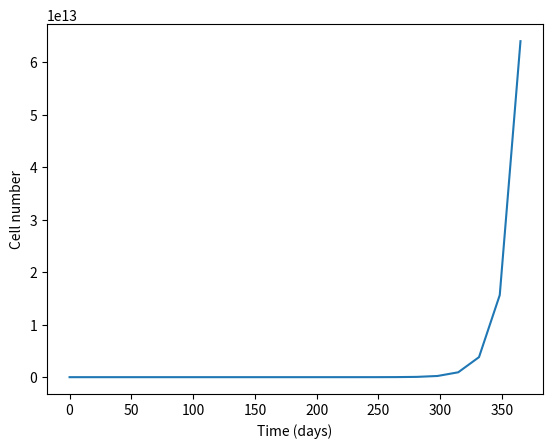

The script that saved this image:
import numpy as np
import matplotlib.pyplot as plt
from scipy.integrate import solve_ivp,odeint

def senescent_model(t,x,params):
    eta = params[0]
    beta = params[1]
    kappa = params[2]

    dxdt = eta*x-(beta*x)/(x-kappa)
    return dxdt
t = np.linspace(0,365,365)
sol = solve_ivp(senescent_model, [t[0],t[-1]],[5],args=([0.084,0.15,0.5],))
print(len(sol.t))
plt.plot(sol.t,sol.y[0])
plt.xlabel("Time (days)")
plt.ylabel("Cell number")
plt.show()